Dataset: seam-pucker-dataset (GitHub, khoindd2000/seam-pucker-dataset). Classes: seam pucker level 1, seam pucker level 2, seam pucker level 3, seam pucker level 4, seam pucker level 5.

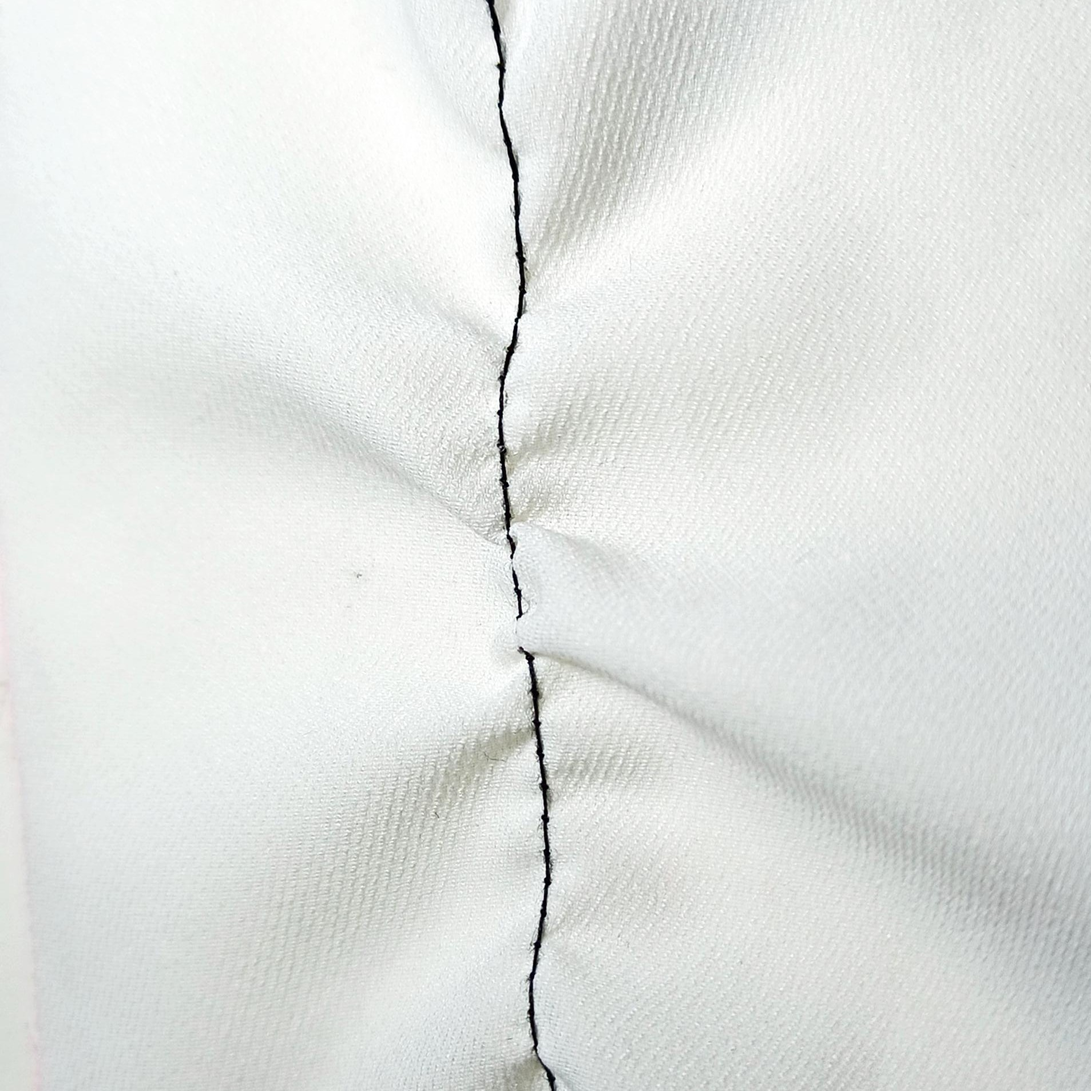
Label: seam pucker level 2

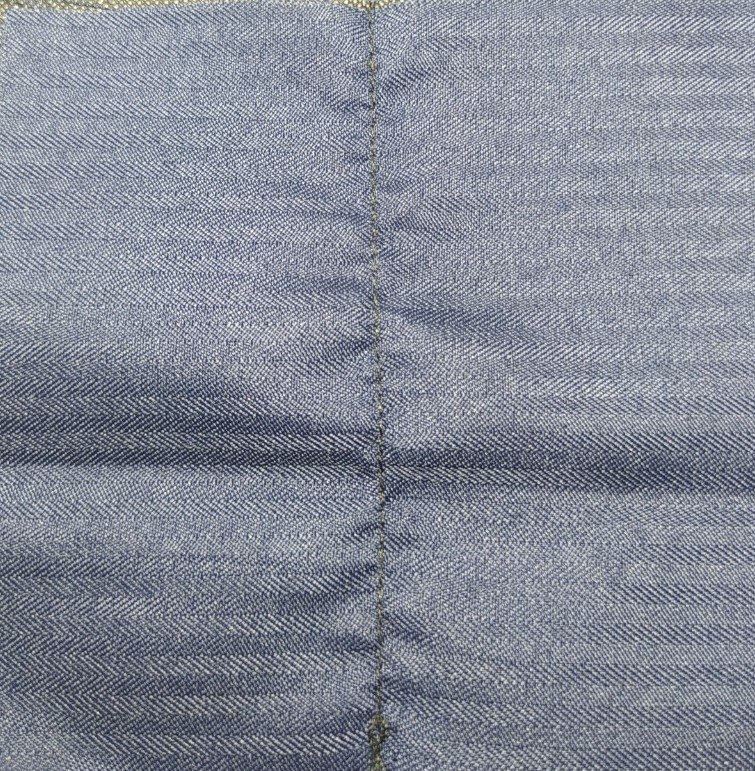
Label: seam pucker level 3

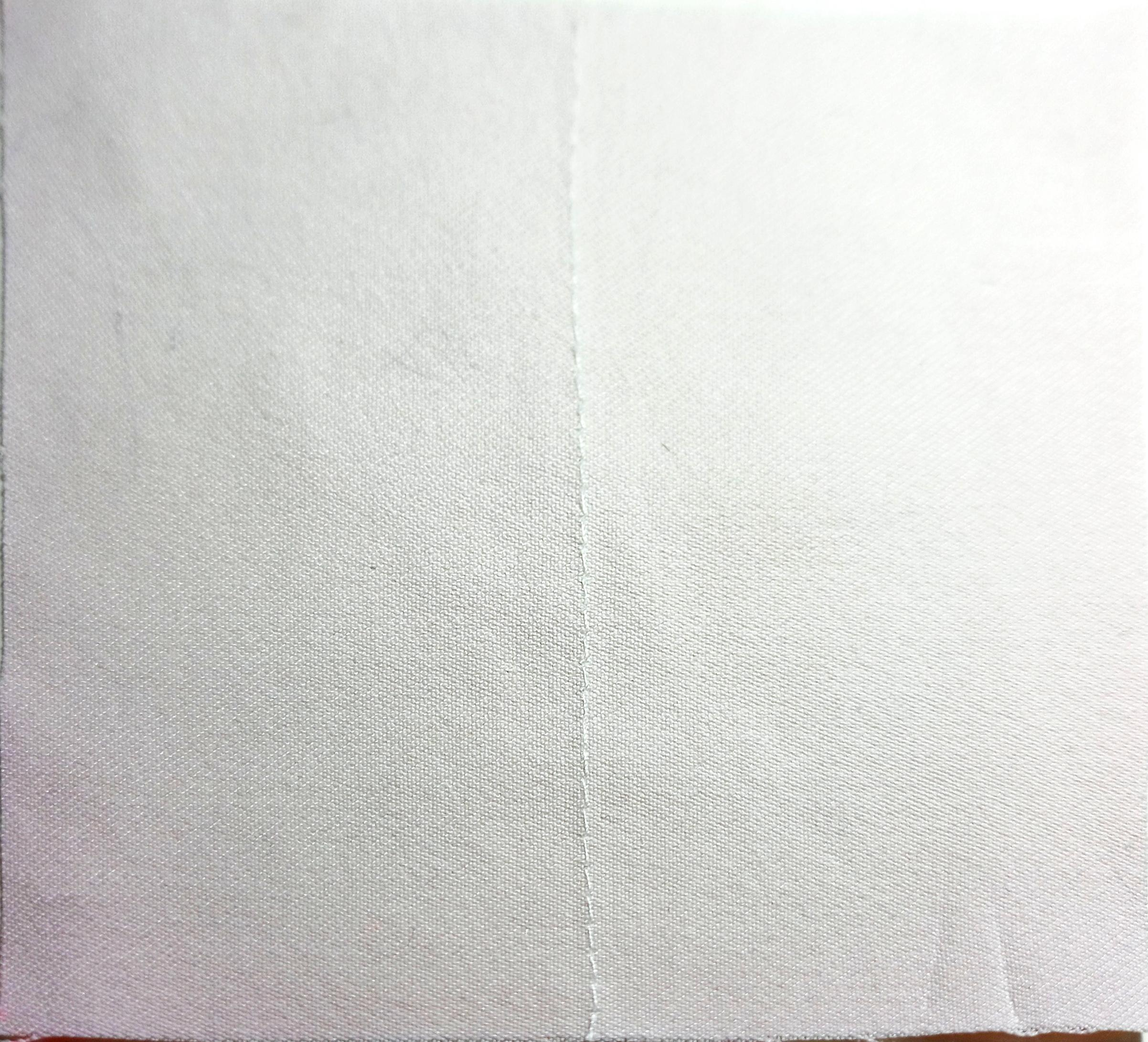
Label: seam pucker level 5

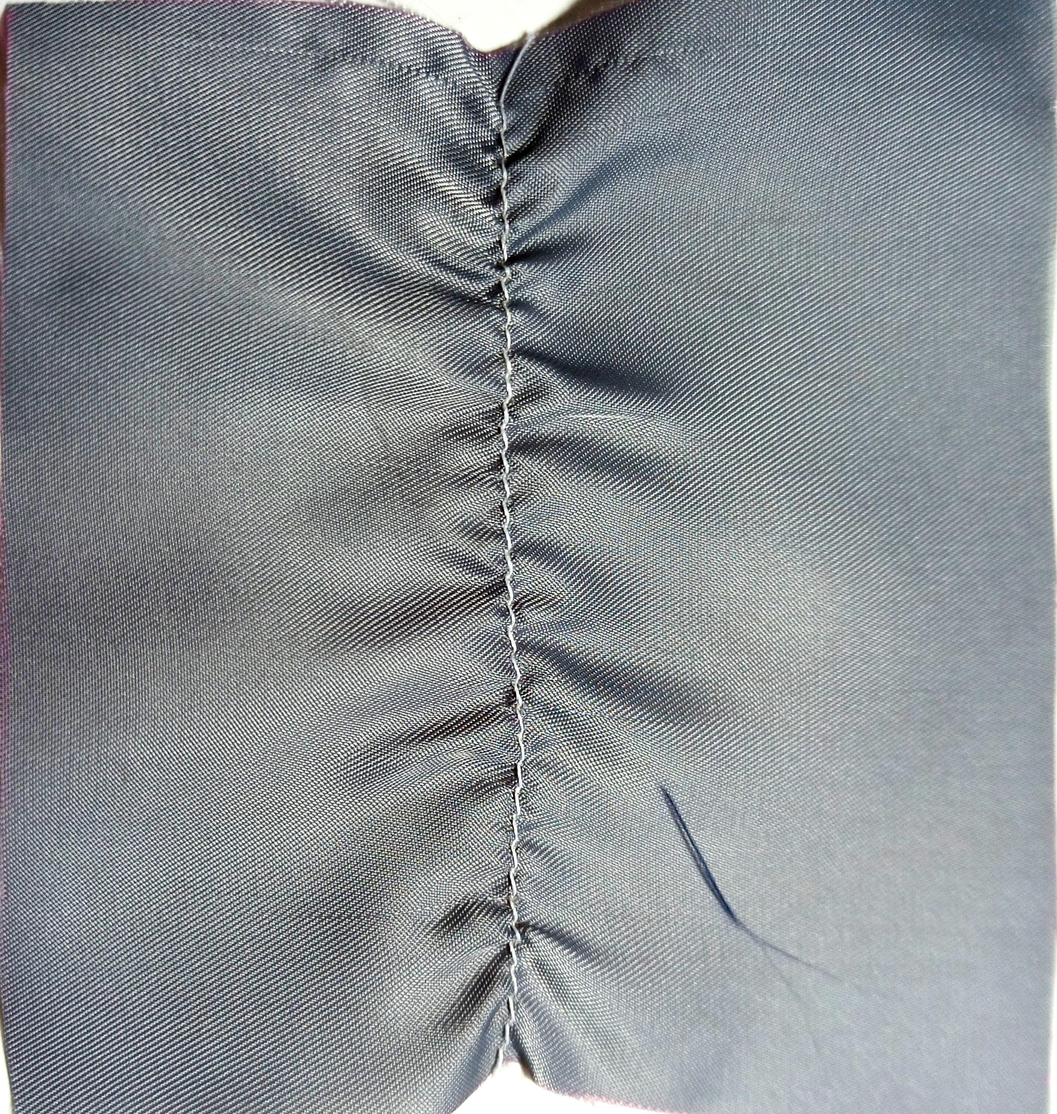
Label: seam pucker level 1

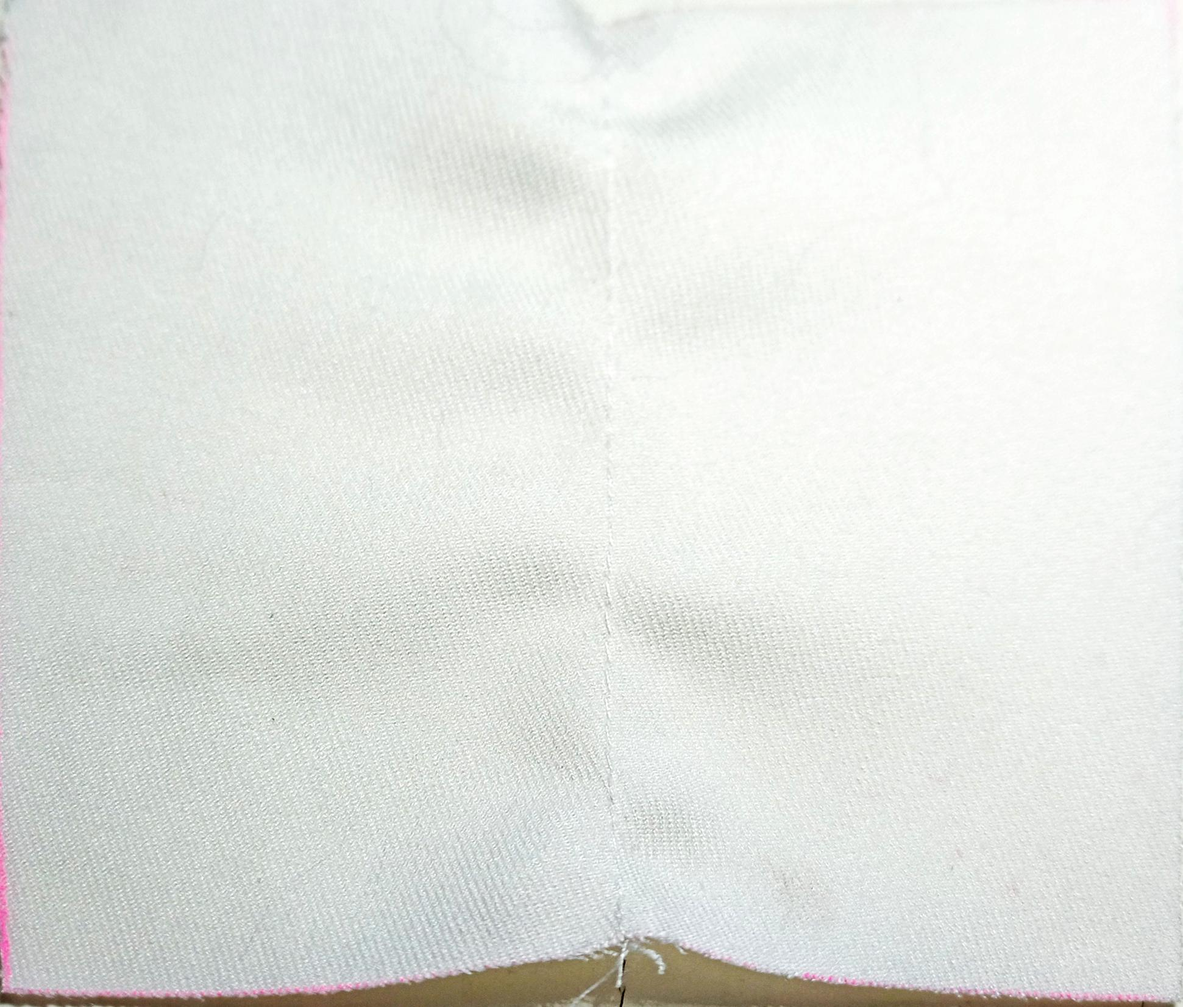
Label: seam pucker level 4

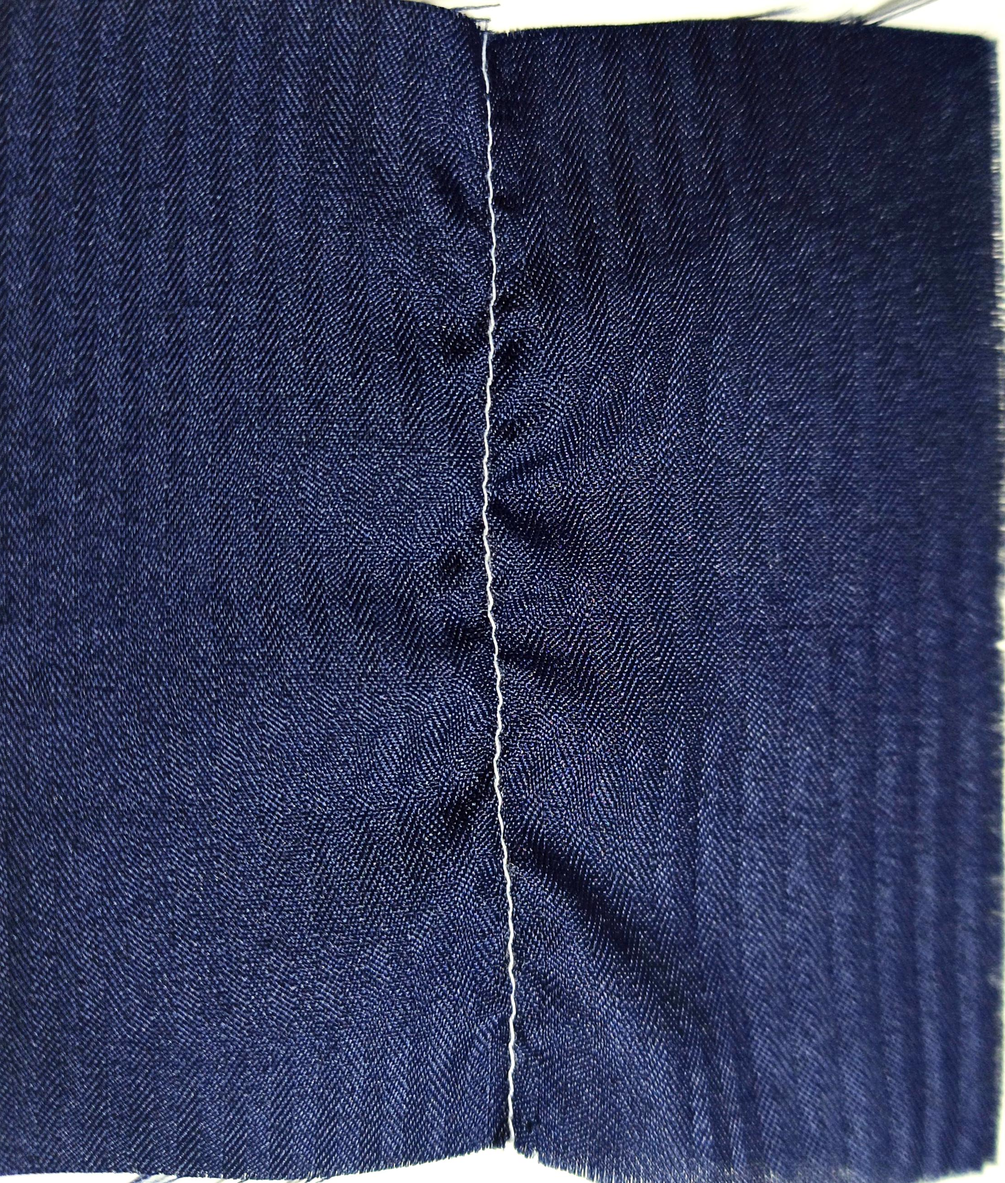
Label: seam pucker level 2
